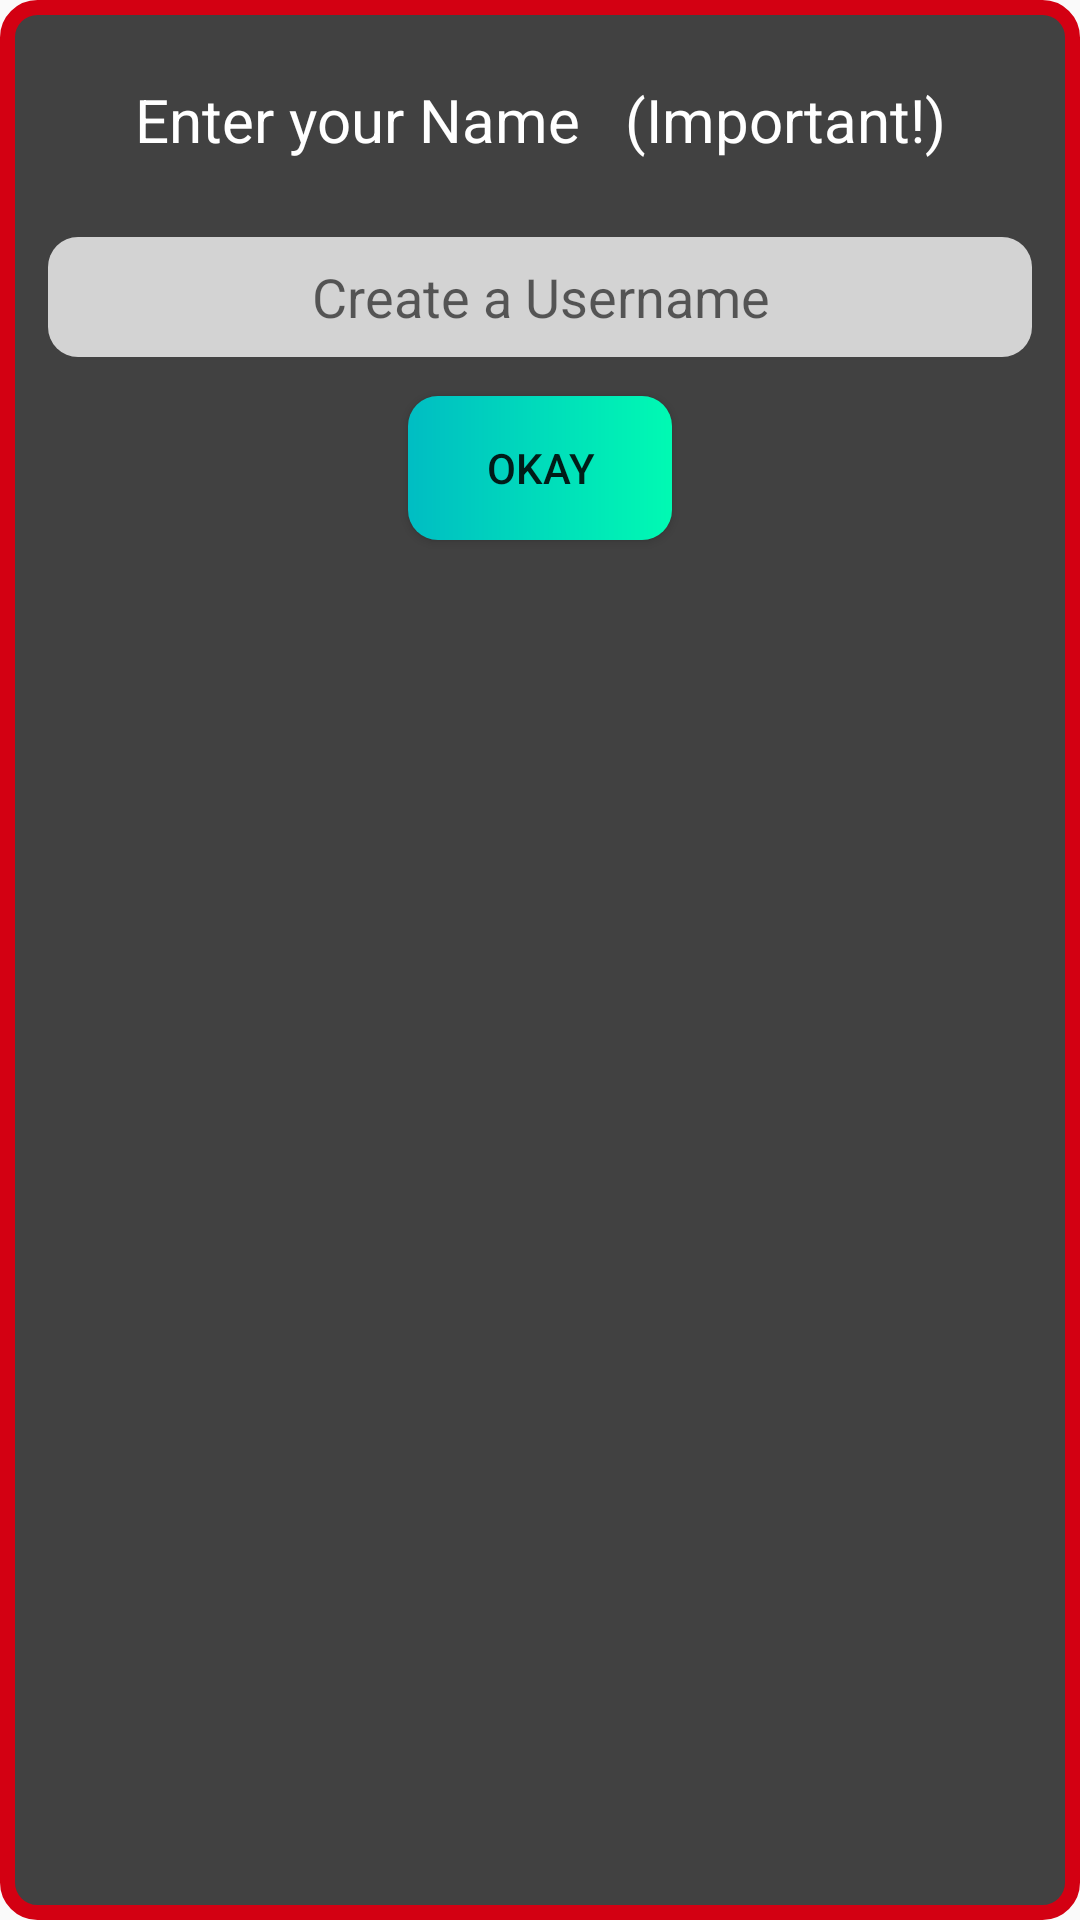

Produce the Android XML layout that renders to this screen, including the resource entries it uses.
<!-- AndroidManifest.xml: application theme AppTheme -->
<!-- res/layout/username_popup.xml -->
<?xml version="1.0" encoding="utf-8"?>
<LinearLayout xmlns:android="http://schemas.android.com/apk/res/android"
    android:padding="16dp"
    android:gravity="center_horizontal"
    android:layout_gravity="center"
    android:orientation="vertical"
    android:layout_width="300dp"
    android:layout_height="200dp"
    android:background="@drawable/username_popup">

    <TextView
        android:id="@+id/tvUsername"
        android:layout_width="match_parent"
        android:layout_height="48dp"
        android:gravity="center"
        android:text="Enter your Name   (Important!)"
        android:textColor="#ffffff"
        android:textSize="20sp" />
    <EditText
        android:id="@+id/etUsername"
        android:hint="Create a Username"
        android:layout_width="match_parent"
        android:layout_height="40dp"
        android:background="@drawable/text_field"
        android:layout_marginTop="15dp"
        android:textSize="18sp"
        android:gravity="center"/>
    <Button
        android:id="@+id/btnUsername"
        android:layout_width="wrap_content"
        android:layout_height="wrap_content"
        android:text="okay"
        android:background="@drawable/custom_button"
        android:layout_marginTop="13dp"/>

</LinearLayout>
<!-- resources referenced by this layout -->
<resources>
  <!-- drawable custom_button (drawable) -->
  <?xml version="1.0" encoding="utf-8"?>
  <shape xmlns:android="http://schemas.android.com/apk/res/android" android:shape="rectangle">
      <gradient android:startColor="@color/colorAccent" android:endColor="#00FAB3" android:type="linear"/>
      <corners android:radius="10dp"/>
  
  </shape>
  <!-- drawable text_field (drawable) -->
  <?xml version="1.0" encoding="utf-8"?>
  <shape xmlns:android="http://schemas.android.com/apk/res/android" android:shape="rectangle">
      <solid android:color="#D3D3D3"/>
      <corners android:radius="10dp"/>
  
  </shape>
  <!-- drawable username_popup (drawable) -->
  <?xml version="1.0" encoding="utf-8"?>
  <shape xmlns:android="http://schemas.android.com/apk/res/android" android:shape="rectangle">
      <stroke android:color="@color/colorPrimary" android:width="5dp"/>
      <solid android:color="#ED333333"/>
      <corners android:radius="10dp"/>
  
  
  </shape>
  <style name="AppTheme" parent="Theme.AppCompat.Light.DarkActionBar">
          
          <item name="colorPrimary">@color/colorPrimary</item>
          <item name="colorPrimaryDark">@color/colorPrimaryDark</item>
          <item name="colorAccent">@color/colorAccent</item>
          <item name="android:windowAnimationStyle">@style/CustomActivityAnimation</item>
      </style>
  <color name="colorAccent">#00BDC3</color>
  <color name="colorPrimary">#D30012</color>
  <color name="colorPrimaryDark">#9A0000</color>
  <style name="CustomActivityAnimation" parent="@android:style/Animation.Activity">
          <item name="android:activityOpenEnterAnimation">@anim/slide_in_right</item>
          <item name="android:activityOpenExitAnimation">@anim/slide_out_left</item>
          <item name="android:activityCloseEnterAnimation">@anim/slide_in_left</item>
          <item name="android:activityCloseExitAnimation">@anim/slide_out_right</item>
      </style>
</resources>
